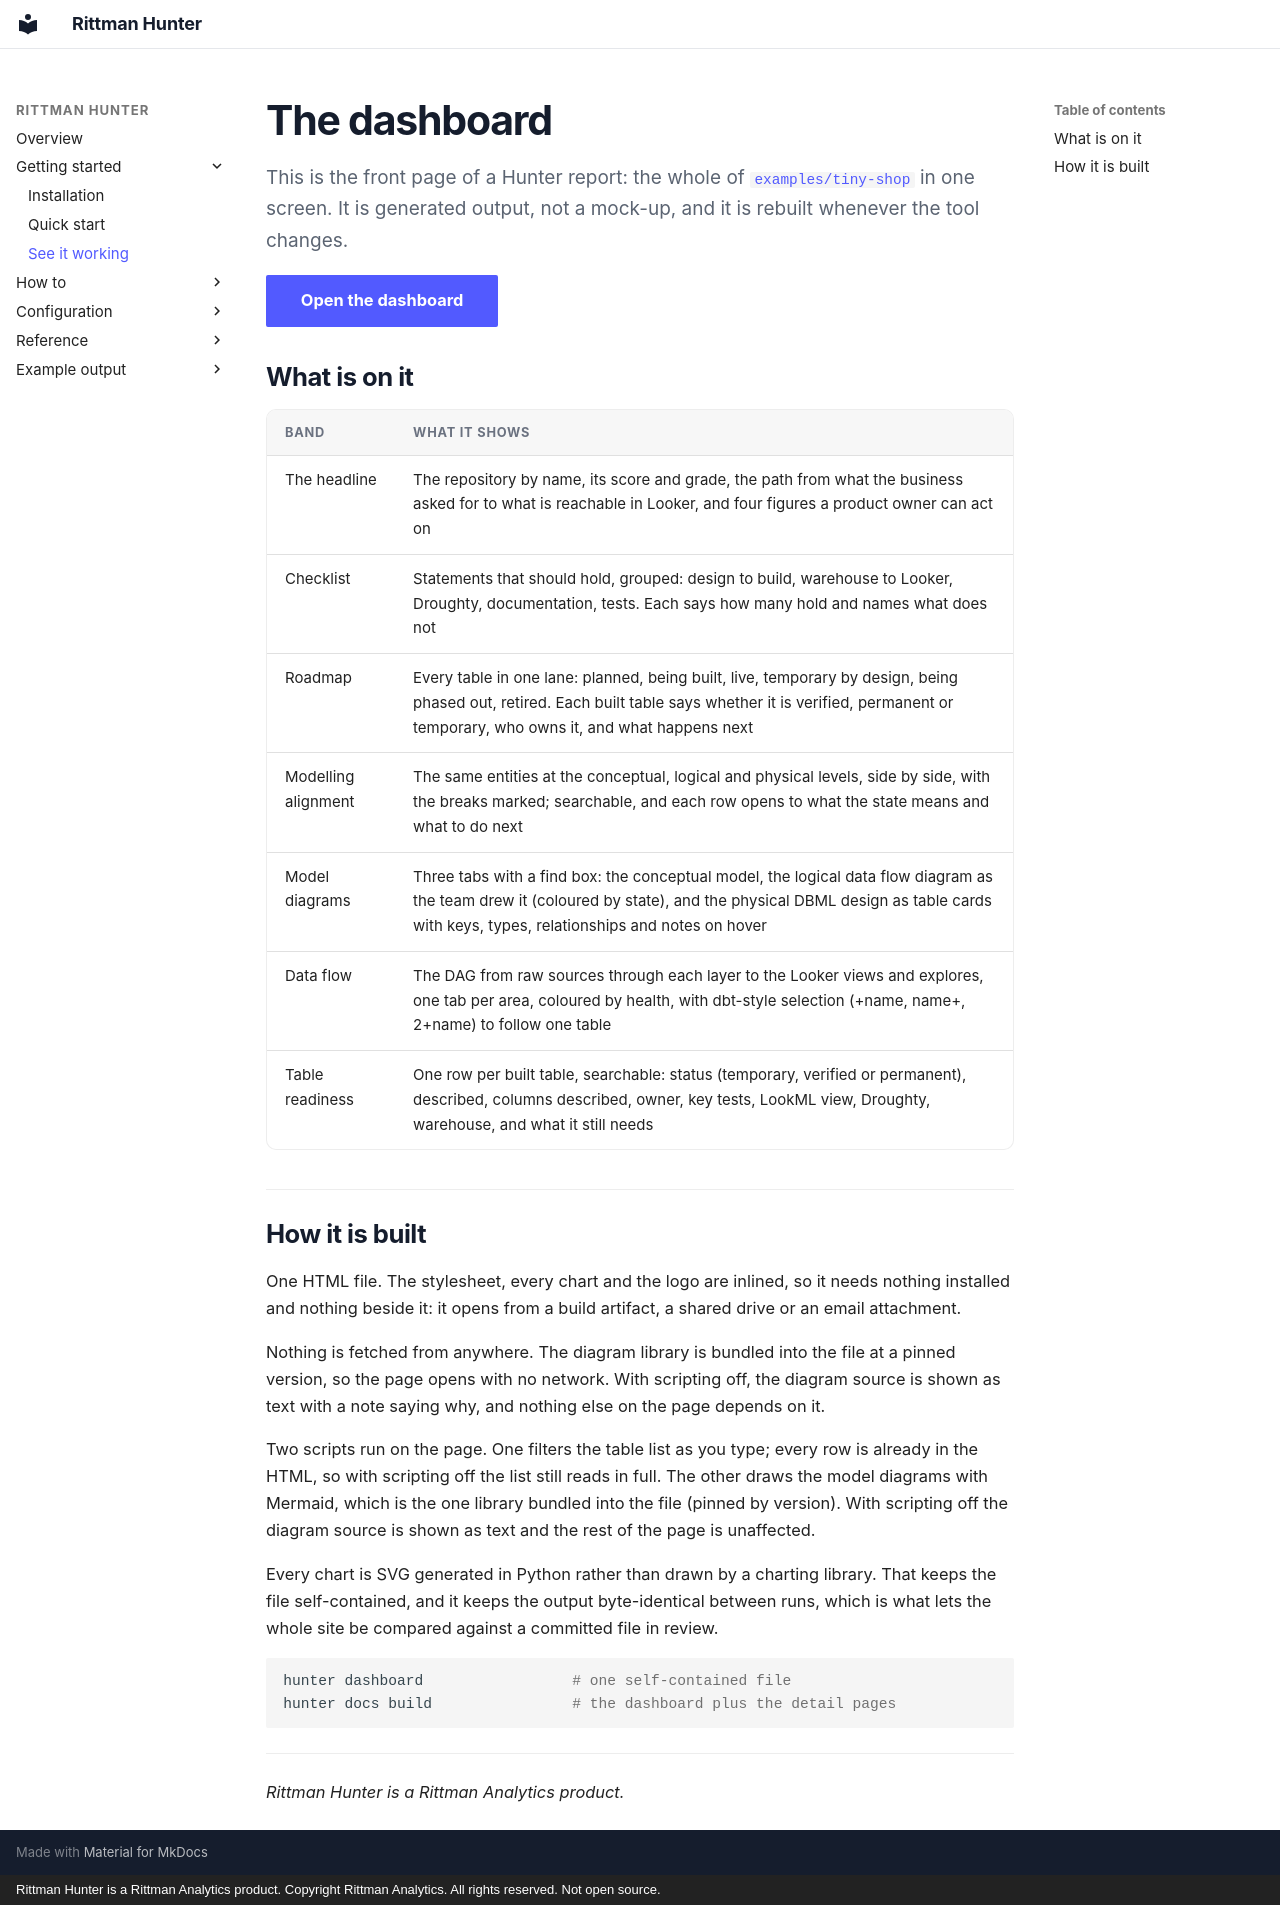

repository: sav-sus/Hunter · page: example/dashboard/index.html · generator: mkdocs · copyright: Rittman Hunter is a Rittman Analytics product. Copyright Rittman Analytics. All rights reserved. Not open source.

# The dashboard

This is the front page of a Hunter report: the whole of [`examples/tiny-shop`](https://github.com/sav-sus/Hunter/tree/main/examples/tiny-shop) in one screen. It is generated output, not a mock-up, and it is rebuilt whenever the tool changes.

[Open the dashboard](dashboard.html){ .md-button .md-button--primary }

## What is on it

| Band | What it shows |
|---|---|
| The headline | The repository by name, its score and grade, the path from what the business asked for to what is reachable in Looker, and four figures a product owner can act on |
| Checklist | Statements that should hold, grouped: design to build, warehouse to Looker, Droughty, documentation, tests. Each says how many hold and names what does not |
| Roadmap | Every table in one lane: planned, being built, live, temporary by design, being phased out, retired. Each built table says whether it is verified, permanent or temporary, who owns it, and what happens next |
| Modelling alignment | The same entities at the conceptual, logical and physical levels, side by side, with the breaks marked; searchable, and each row opens to what the state means and what to do next |
| Model diagrams | Three tabs with a find box: the conceptual model, the logical data flow diagram as the team drew it (coloured by state), and the physical DBML design as table cards with keys, types, relationships and notes on hover |
| Data flow | The DAG from raw sources through each layer to the Looker views and explores, one tab per area, coloured by health, with dbt-style selection (+name, name+, 2+name) to follow one table |
| Table readiness | One row per built table, searchable: status (temporary, verified or permanent), described, columns described, owner, key tests, LookML view, Droughty, warehouse, and what it still needs |

## How it is built

One HTML file. The stylesheet, every chart and the logo are inlined, so it needs nothing installed and nothing beside it: it opens from a build artifact, a shared drive or an email attachment.

Nothing is fetched from anywhere. The diagram library is bundled into the file at a pinned version, so the page opens with no network. With scripting off, the diagram source is shown as text with a note saying why, and nothing else on the page depends on it.

Two scripts run on the page. One filters the table list as you type; every row is already in the HTML, so with scripting off the list still reads in full. The other draws the model diagrams with Mermaid, which is the one library bundled into the file (pinned by version). With scripting off the diagram source is shown as text and the rest of the page is unaffected.

Every chart is SVG generated in Python rather than drawn by a charting library. That keeps the file self-contained, and it keeps the output byte-identical between runs, which is what lets the whole site be compared against a committed file in review.

```bash
hunter dashboard                 # one self-contained file
hunter docs build                # the dashboard plus the detail pages
```

---

_Rittman Hunter is a Rittman Analytics product._
